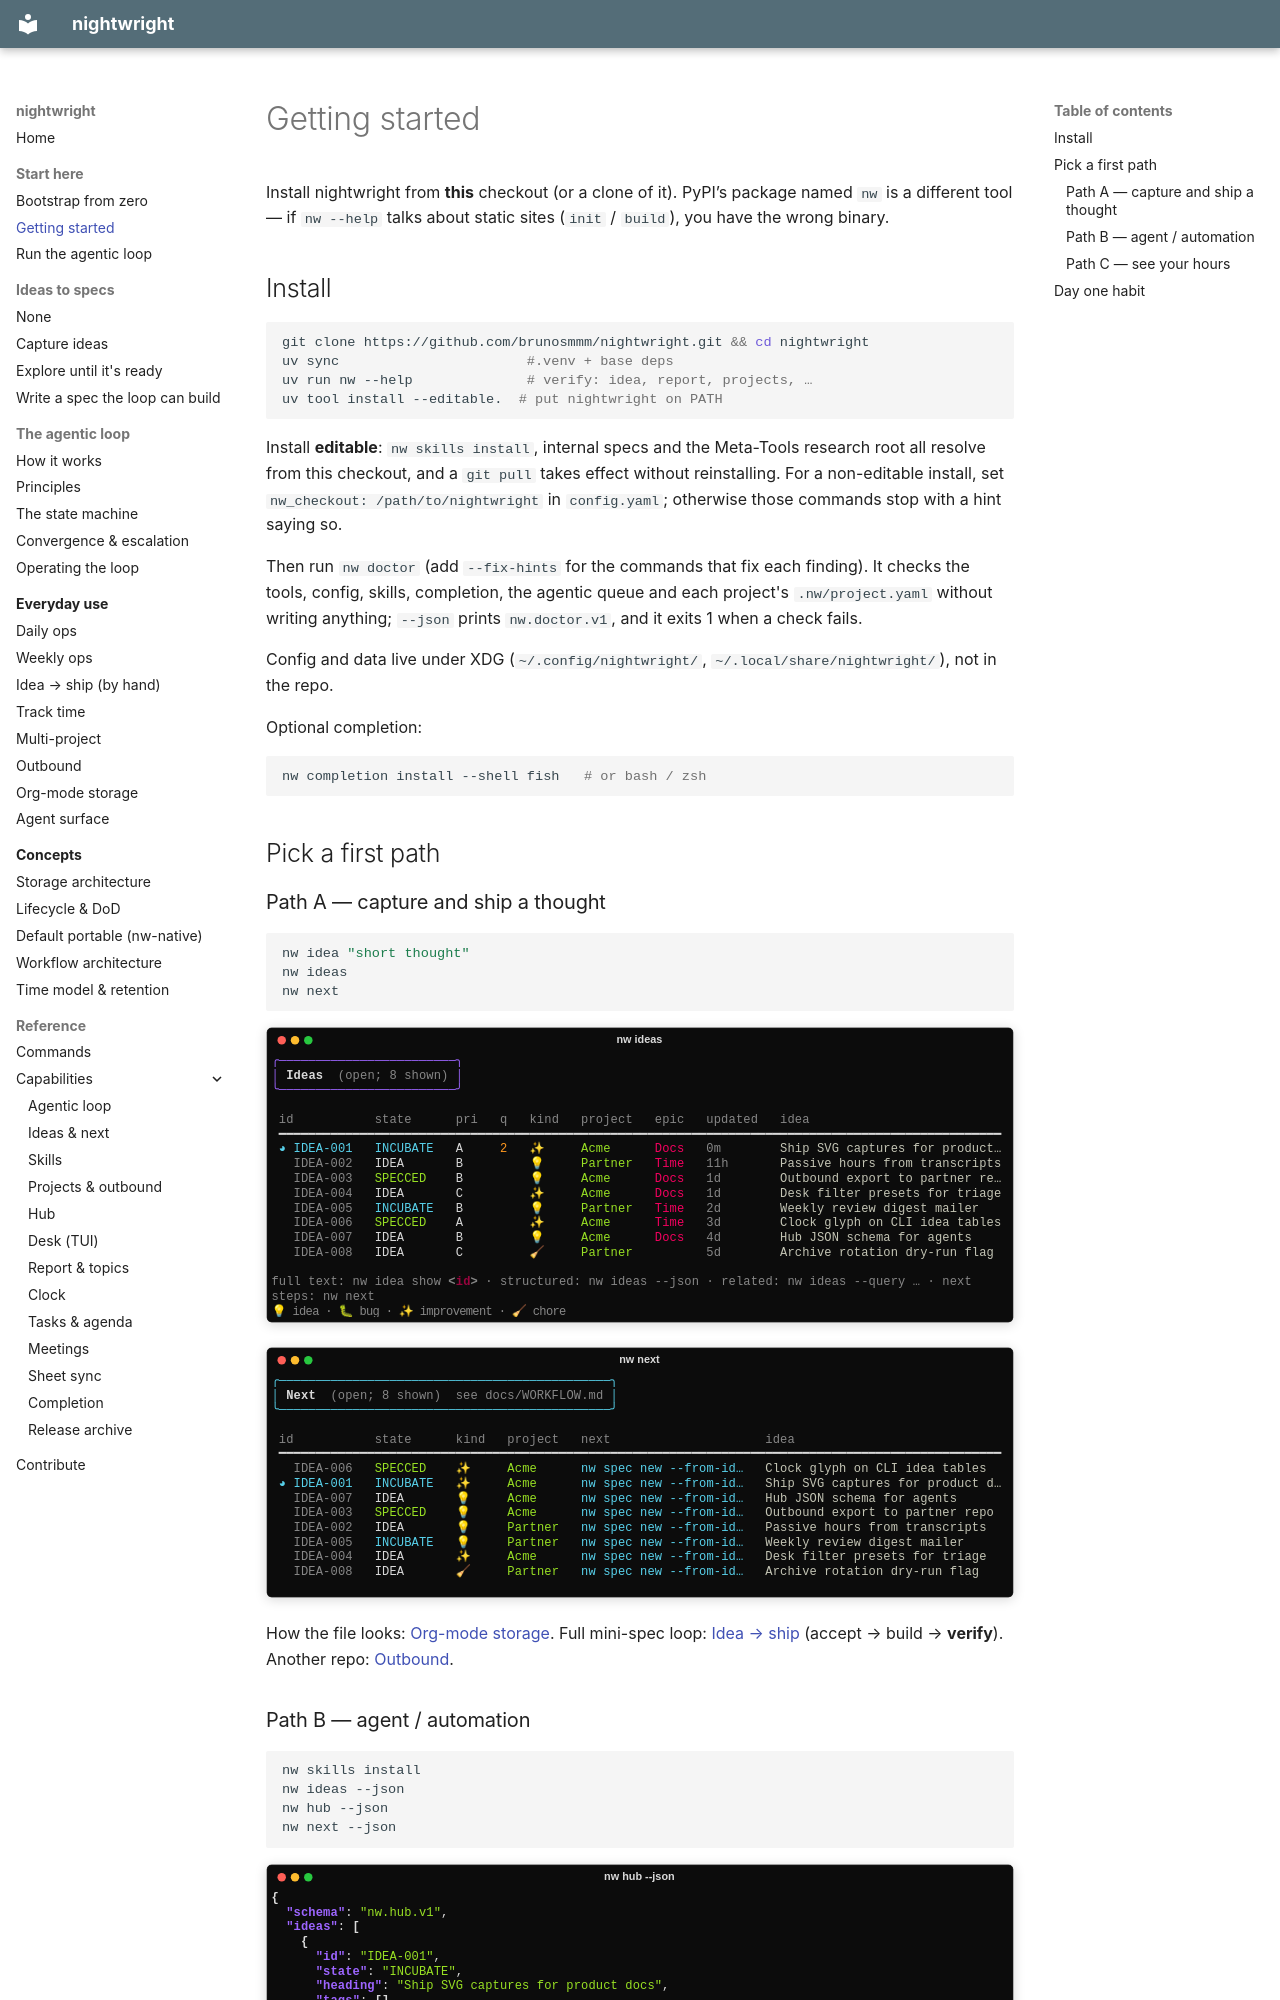

repository: brunosmmm/nightwright · page: guides/getting-started/index.html · generator: mkdocs

# Getting started

Install nightwright from **this** checkout (or a clone of it). PyPI’s package named `nw` is a
different tool — if `nw --help` talks about static sites (`init` / `build`), you have
the wrong binary.
